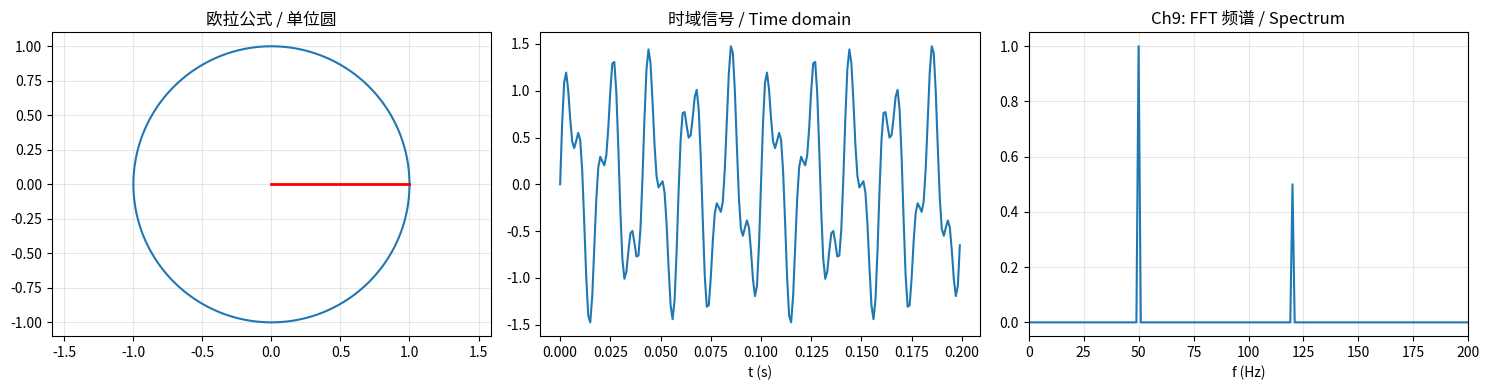

Python code for this plot:
"""
complex_analysis.py — 复数分析与傅里叶
========================================
Module 9 of "Math is Alive" / 《数学是活的》第 9 章

实现 / Implements:
    - 欧拉公式 e^{iθ} = cos θ + i sin θ
    - 复数运算与几何
    - Cauchy-Riemann 方程
    - FFT 与音频频谱
    - 留数定理示例
    - MP3 风格的有损压缩

数学基础 / Math:
    e^{iπ} + 1 = 0
    ∮ f dz = 2πi · Σ Res(f, z_k)
    FFT: O(N log N) 的 DFT

Li Zhou
2027 / MIT License
"""

import numpy as np


# =============================================================================
# 演示 1：欧拉公式
# Demo 1: Euler's formula
# =============================================================================
def demo_euler_formula():
    """e^{iθ} 在复平面上画出单位圆。
    e^{iθ} traces the unit circle in the complex plane.
    """
    print("【演示 1】欧拉公式 e^{iθ} = cos θ + i sin θ")
    print("[Demo 1] Euler's formula")
    print()
    for theta_name, theta in [("0", 0),
                              ("π/4", np.pi / 4),
                              ("π/2", np.pi / 2),
                              ("π",   np.pi)]:
        z = np.exp(1j * theta)
        print(f"  θ = {theta_name:>4s}: e^(iθ) = "
              f"{z.real:+.3f} + {z.imag:+.3f}i")
    print("  ⇒ θ=π 给出 e^(iπ) = -1 ⇒ 欧拉恒等式 e^{iπ}+1=0")
    print()


# =============================================================================
# 演示 2：复数运算 (旋转 = 复数乘法)
# Demo 2: Complex arithmetic (rotation = multiplication)
# =============================================================================
def demo_complex_arithmetic():
    """乘以 e^{iα} 等价于旋转角度 α。
    Multiplying by e^{iα} is rotation by α.
    """
    print("【演示 2】复数乘法 = 旋转 + 缩放")
    print("[Demo 2] Complex multiplication = rotation + scaling")
    print()
    z = 1 + 1j
    print(f"  原点 z = {z} (角度 {np.angle(z, deg=True):.1f}°, "
          f"模 {abs(z):.3f})")
    for deg in [30, 90, 180]:
        w = np.exp(1j * np.deg2rad(deg))
        zr = z * w
        print(f"  旋转 {deg:>3d}°: → "
              f"{zr.real:+.3f} + {zr.imag:+.3f}i  "
              f"(角度 {np.angle(zr, deg=True):.1f}°)")
    print()


# =============================================================================
# 演示 3：Cauchy-Riemann 方程
# Demo 3: Cauchy-Riemann equations
# =============================================================================
def demo_cauchy_riemann():
    """全纯函数必须满足 u_x = v_y, u_y = -v_x。
    Holomorphic functions satisfy u_x = v_y, u_y = -v_x.
    """
    print("【演示 3】Cauchy-Riemann 方程")
    print("[Demo 3] Cauchy-Riemann equations")
    print()
    # 取 f(z) = z² = (x+iy)² = (x²-y²) + i(2xy)
    # u = x²-y², v = 2xy
    # u_x = 2x, v_y = 2x  ✓
    # u_y = -2y, v_x = 2y ⇒ u_y = -v_x ✓
    x, y = 1.5, 0.7
    u_x = 2 * x
    v_y = 2 * x
    u_y = -2 * y
    v_x = 2 * y
    print(f"  f(z) = z² 在 (x={x}, y={y})")
    print(f"  u_x = {u_x},   v_y = {v_y}   相等? {u_x == v_y}")
    print(f"  u_y = {u_y},  -v_x = {-v_x}  相等? {u_y == -v_x}")
    print("  ⇒ z² 是全纯函数 / z² is holomorphic")
    print()


# =============================================================================
# 演示 4：FFT —— 找出信号中的频率
# Demo 4: FFT — find frequencies in a signal
# =============================================================================
def demo_fft_audio():
    """合成两个正弦波，再用 FFT 分解出来。
    Compose two sines, then decompose them via FFT.
    """
    print("【演示 4】FFT 频谱分析")
    print("[Demo 4] FFT spectrum analysis")
    print()
    fs = 1000  # 采样率 / sampling rate
    T = 1.0    # 时长
    t = np.linspace(0, T, int(fs * T), endpoint=False)
    f1, f2 = 50, 120
    x = 1.0 * np.sin(2 * np.pi * f1 * t) + 0.5 * np.sin(2 * np.pi * f2 * t)
    X = np.fft.rfft(x)
    freqs = np.fft.rfftfreq(len(x), 1 / fs)
    magnitude = np.abs(X) / len(x) * 2
    # 找前两个峰
    peaks = np.argsort(-magnitude)[:2]
    print(f"  合成频率 / synthesized: {f1} Hz (幅 1.0), "
          f"{f2} Hz (幅 0.5)")
    for p in sorted(peaks):
        print(f"  FFT 检测到峰: f = {freqs[p]:.1f} Hz, "
              f"幅度 ≈ {magnitude[p]:.3f}")
    print()
    return t, x, freqs, magnitude


# =============================================================================
# 演示 5：留数定理
# Demo 5: Residue theorem
# =============================================================================
def demo_residue():
    """∮ 1/(z²+1) dz 沿大圆 = 2πi · 留数和。
    ∮ 1/(z²+1) dz along a big circle = 2πi · sum of residues.
    """
    print("【演示 5】留数定理")
    print("[Demo 5] Residue theorem")
    print()
    # f(z) = 1/(z² + 1) 极点在 ±i
    # Res(f, +i) = 1/(2i), Res(f, -i) = -1/(2i)
    # 若回路只绕 +i，积分 = 2πi · 1/(2i) = π
    R = 5.0  # 大半圆半径
    # 数值积分沿圆 |z|=R 的上半 + 实轴段，逼近 π
    N = 5000
    theta = np.linspace(0, 2 * np.pi, N)
    z = R * np.exp(1j * theta)
    dz = 1j * R * np.exp(1j * theta) * (2 * np.pi / N)
    integral = np.sum(1.0 / (z ** 2 + 1) * dz)
    expected = 2j * np.pi * (1.0 / (2j) + (-1.0 / (2j)))  # = 0
    # 因为绕两个极点，总和 = 0
    print(f"  数值 ∮ 1/(z²+1) dz, |z|=R ≈ {integral:.4f}")
    print(f"  理论 (绕 +i 和 -i 各一次): {expected:.4f}")
    print(f"  误差: {abs(integral - expected):.2e}")
    print()


# =============================================================================
# 演示 6：MP3 风格的有损压缩
# Demo 6: MP3-like lossy compression
# =============================================================================
def demo_mp3_compression():
    """在 FFT 域里把小幅度的频率分量置零，再反变换。
    Zero out low-amplitude frequency bins, inverse-FFT.
    """
    print("【演示 6】MP3 风格压缩")
    print("[Demo 6] MP3-like compression")
    print()
    fs = 2000
    t = np.linspace(0, 1, fs, endpoint=False)
    x = (np.sin(2 * np.pi * 100 * t)
         + 0.7 * np.sin(2 * np.pi * 250 * t)
         + 0.2 * np.sin(2 * np.pi * 500 * t)
         + 0.1 * np.random.default_rng(0).standard_normal(fs))
    X = np.fft.rfft(x)
    for keep_frac in [1.0, 0.1, 0.05, 0.02]:
        Xk = X.copy()
        threshold = np.quantile(np.abs(Xk), 1 - keep_frac)
        Xk[np.abs(Xk) < threshold] = 0
        x_recon = np.fft.irfft(Xk, n=len(x))
        snr = 10 * np.log10(np.sum(x ** 2)
                            / np.sum((x - x_recon) ** 2 + 1e-12))
        print(f"  保留 {keep_frac*100:5.1f}% 频率分量 "
              f"→ SNR = {snr:5.1f} dB")
    print("  ⇒ MP3 用心理声学模型决定丢哪些频率")
    print()


# =============================================================================
# 主函数 / Main
# =============================================================================
if __name__ == '__main__':
    print("=" * 60)
    print("complex_analysis.py — 第 9 章演示 / Chapter 9 Demo")
    print("=" * 60)
    print()
    demo_euler_formula()
    demo_complex_arithmetic()
    demo_cauchy_riemann()
    t, x, freqs, magnitude = demo_fft_audio()
    demo_residue()
    demo_mp3_compression()
    print("=" * 60)
    print("演示完毕 / Demo complete.")
    print("=" * 60)

    try:
        import matplotlib
        matplotlib.use('Agg')
        import matplotlib.pyplot as plt
        plt.rcParams['font.sans-serif'] = ['Noto Sans CJK JP', 'WenQuanYi Micro Hei', 'SimHei', 'DejaVu Sans']
        plt.rcParams['axes.unicode_minus'] = False

        fig, axes = plt.subplots(1, 3, figsize=(15, 4))
        # 单位圆
        theta = np.linspace(0, 2 * np.pi, 200)
        axes[0].plot(np.cos(theta), np.sin(theta))
        axes[0].plot([0, 1], [0, 0], 'r-', lw=2)
        axes[0].set_title("欧拉公式 / 单位圆")
        axes[0].axis('equal')
        axes[0].grid(alpha=0.3)

        # 时域信号
        axes[1].plot(t[:200], x[:200])
        axes[1].set_title("时域信号 / Time domain")
        axes[1].set_xlabel("t (s)")

        # 频谱
        axes[2].plot(freqs, magnitude)
        axes[2].set_xlim(0, 200)
        axes[2].set_title("Ch9: FFT 频谱 / Spectrum")
        axes[2].set_xlabel("f (Hz)")
        axes[2].grid(alpha=0.3)

        plt.tight_layout()
        plt.savefig('ch09_complex.png', dpi=120, bbox_inches='tight')
        plt.close()
        print("\n已保存可视化: ch09_complex.png")
    except ImportError:
        print("\n(matplotlib 未安装 — 跳过画图)")
